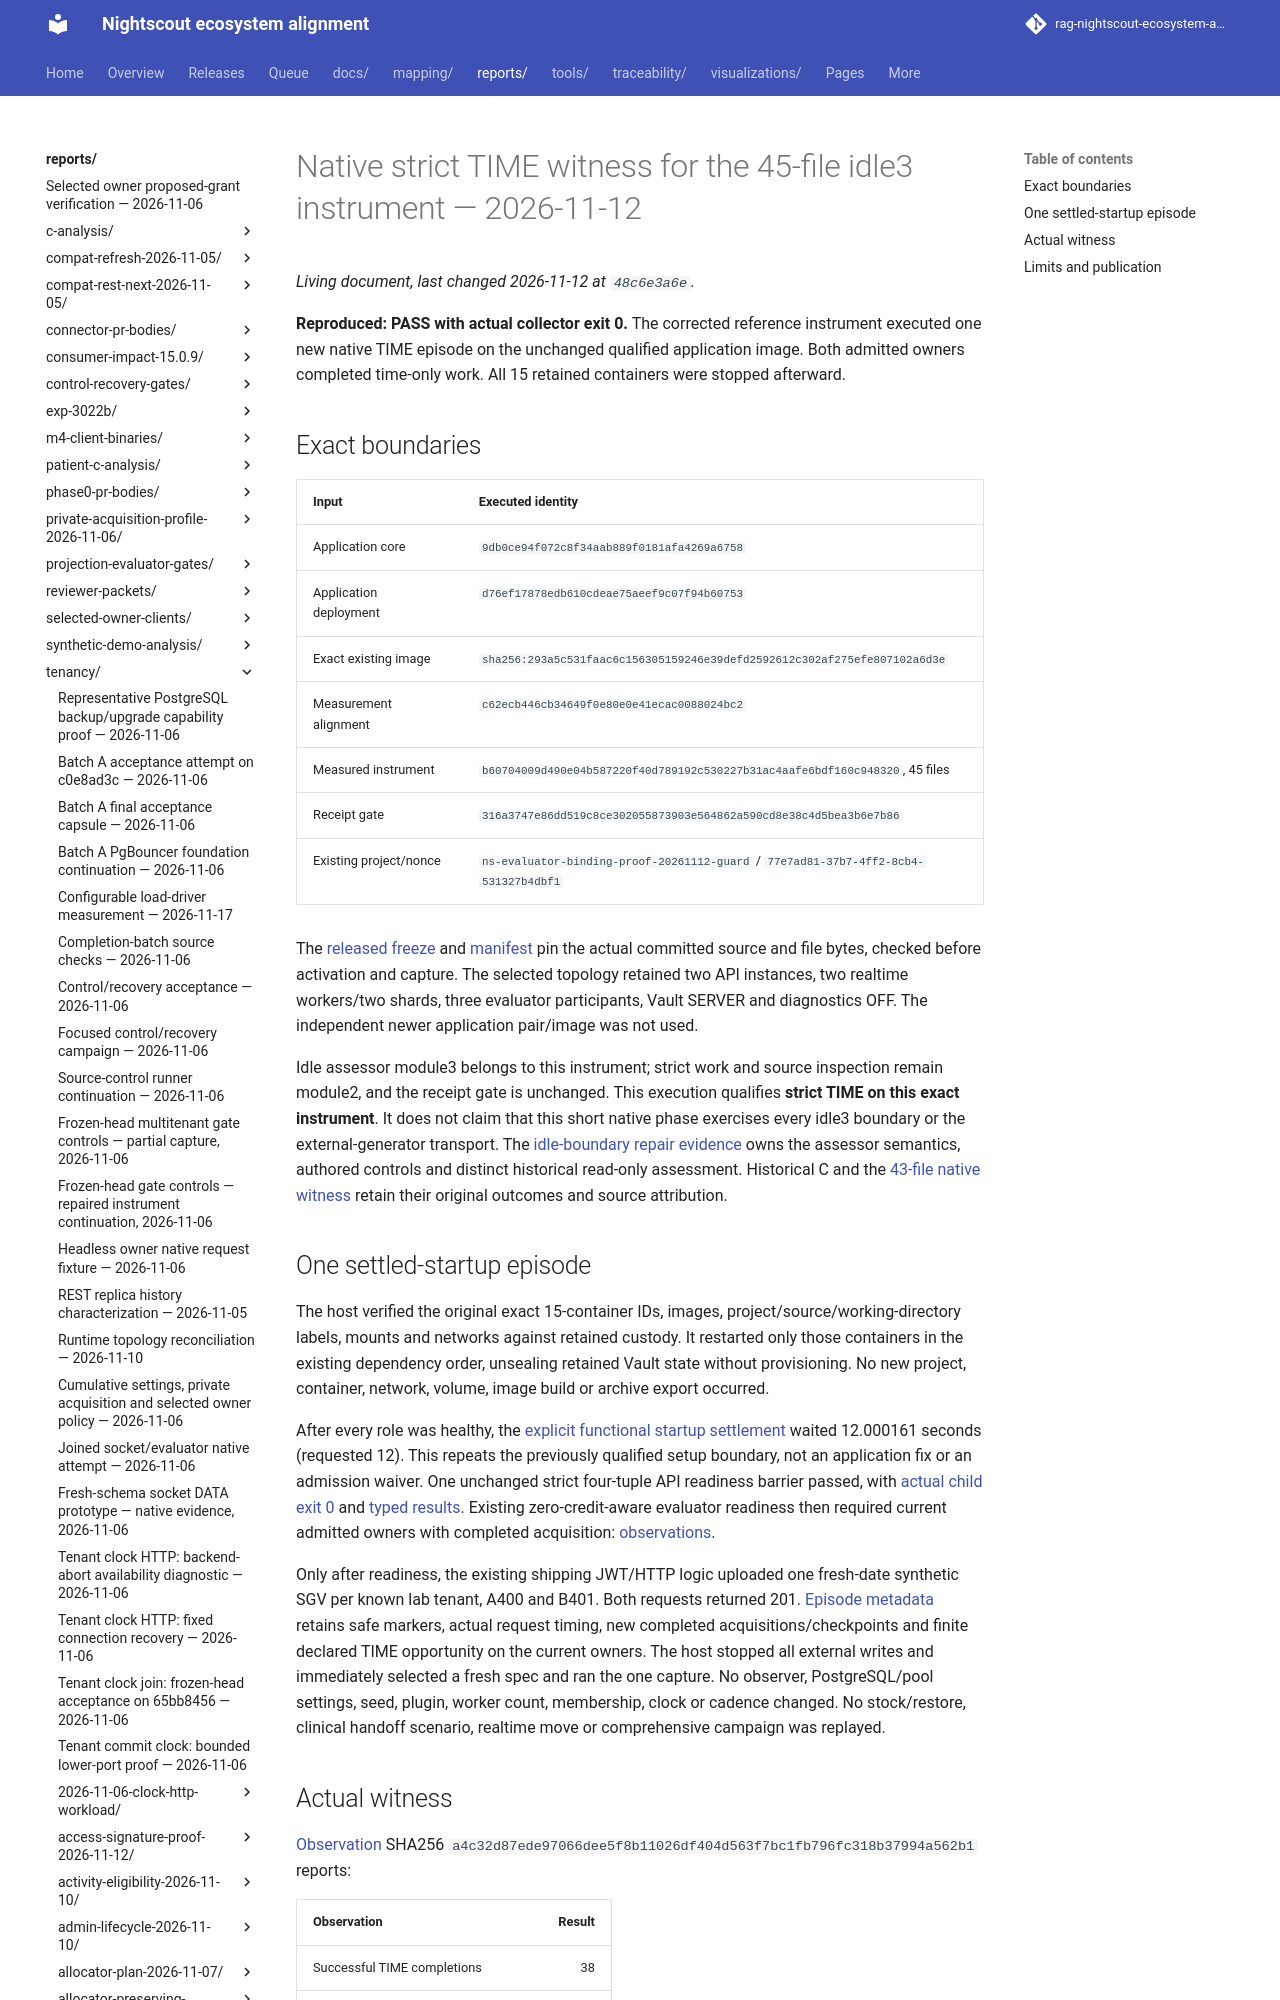

repository: bewest/rag-nightscout-ecosystem-alignment · page: reports/tenancy/evaluator-trusted-scheduling-2026-11-12/native-c62ec-b607-idle3/index.html · generator: mkdocs

# Native strict TIME witness for the 45-file idle3 instrument — 2026-11-12

**Reproduced: PASS with actual collector exit 0.** The corrected reference instrument executed one new native TIME episode on the unchanged qualified application image. Both admitted owners completed time-only work. All 15 retained containers were stopped afterward.
